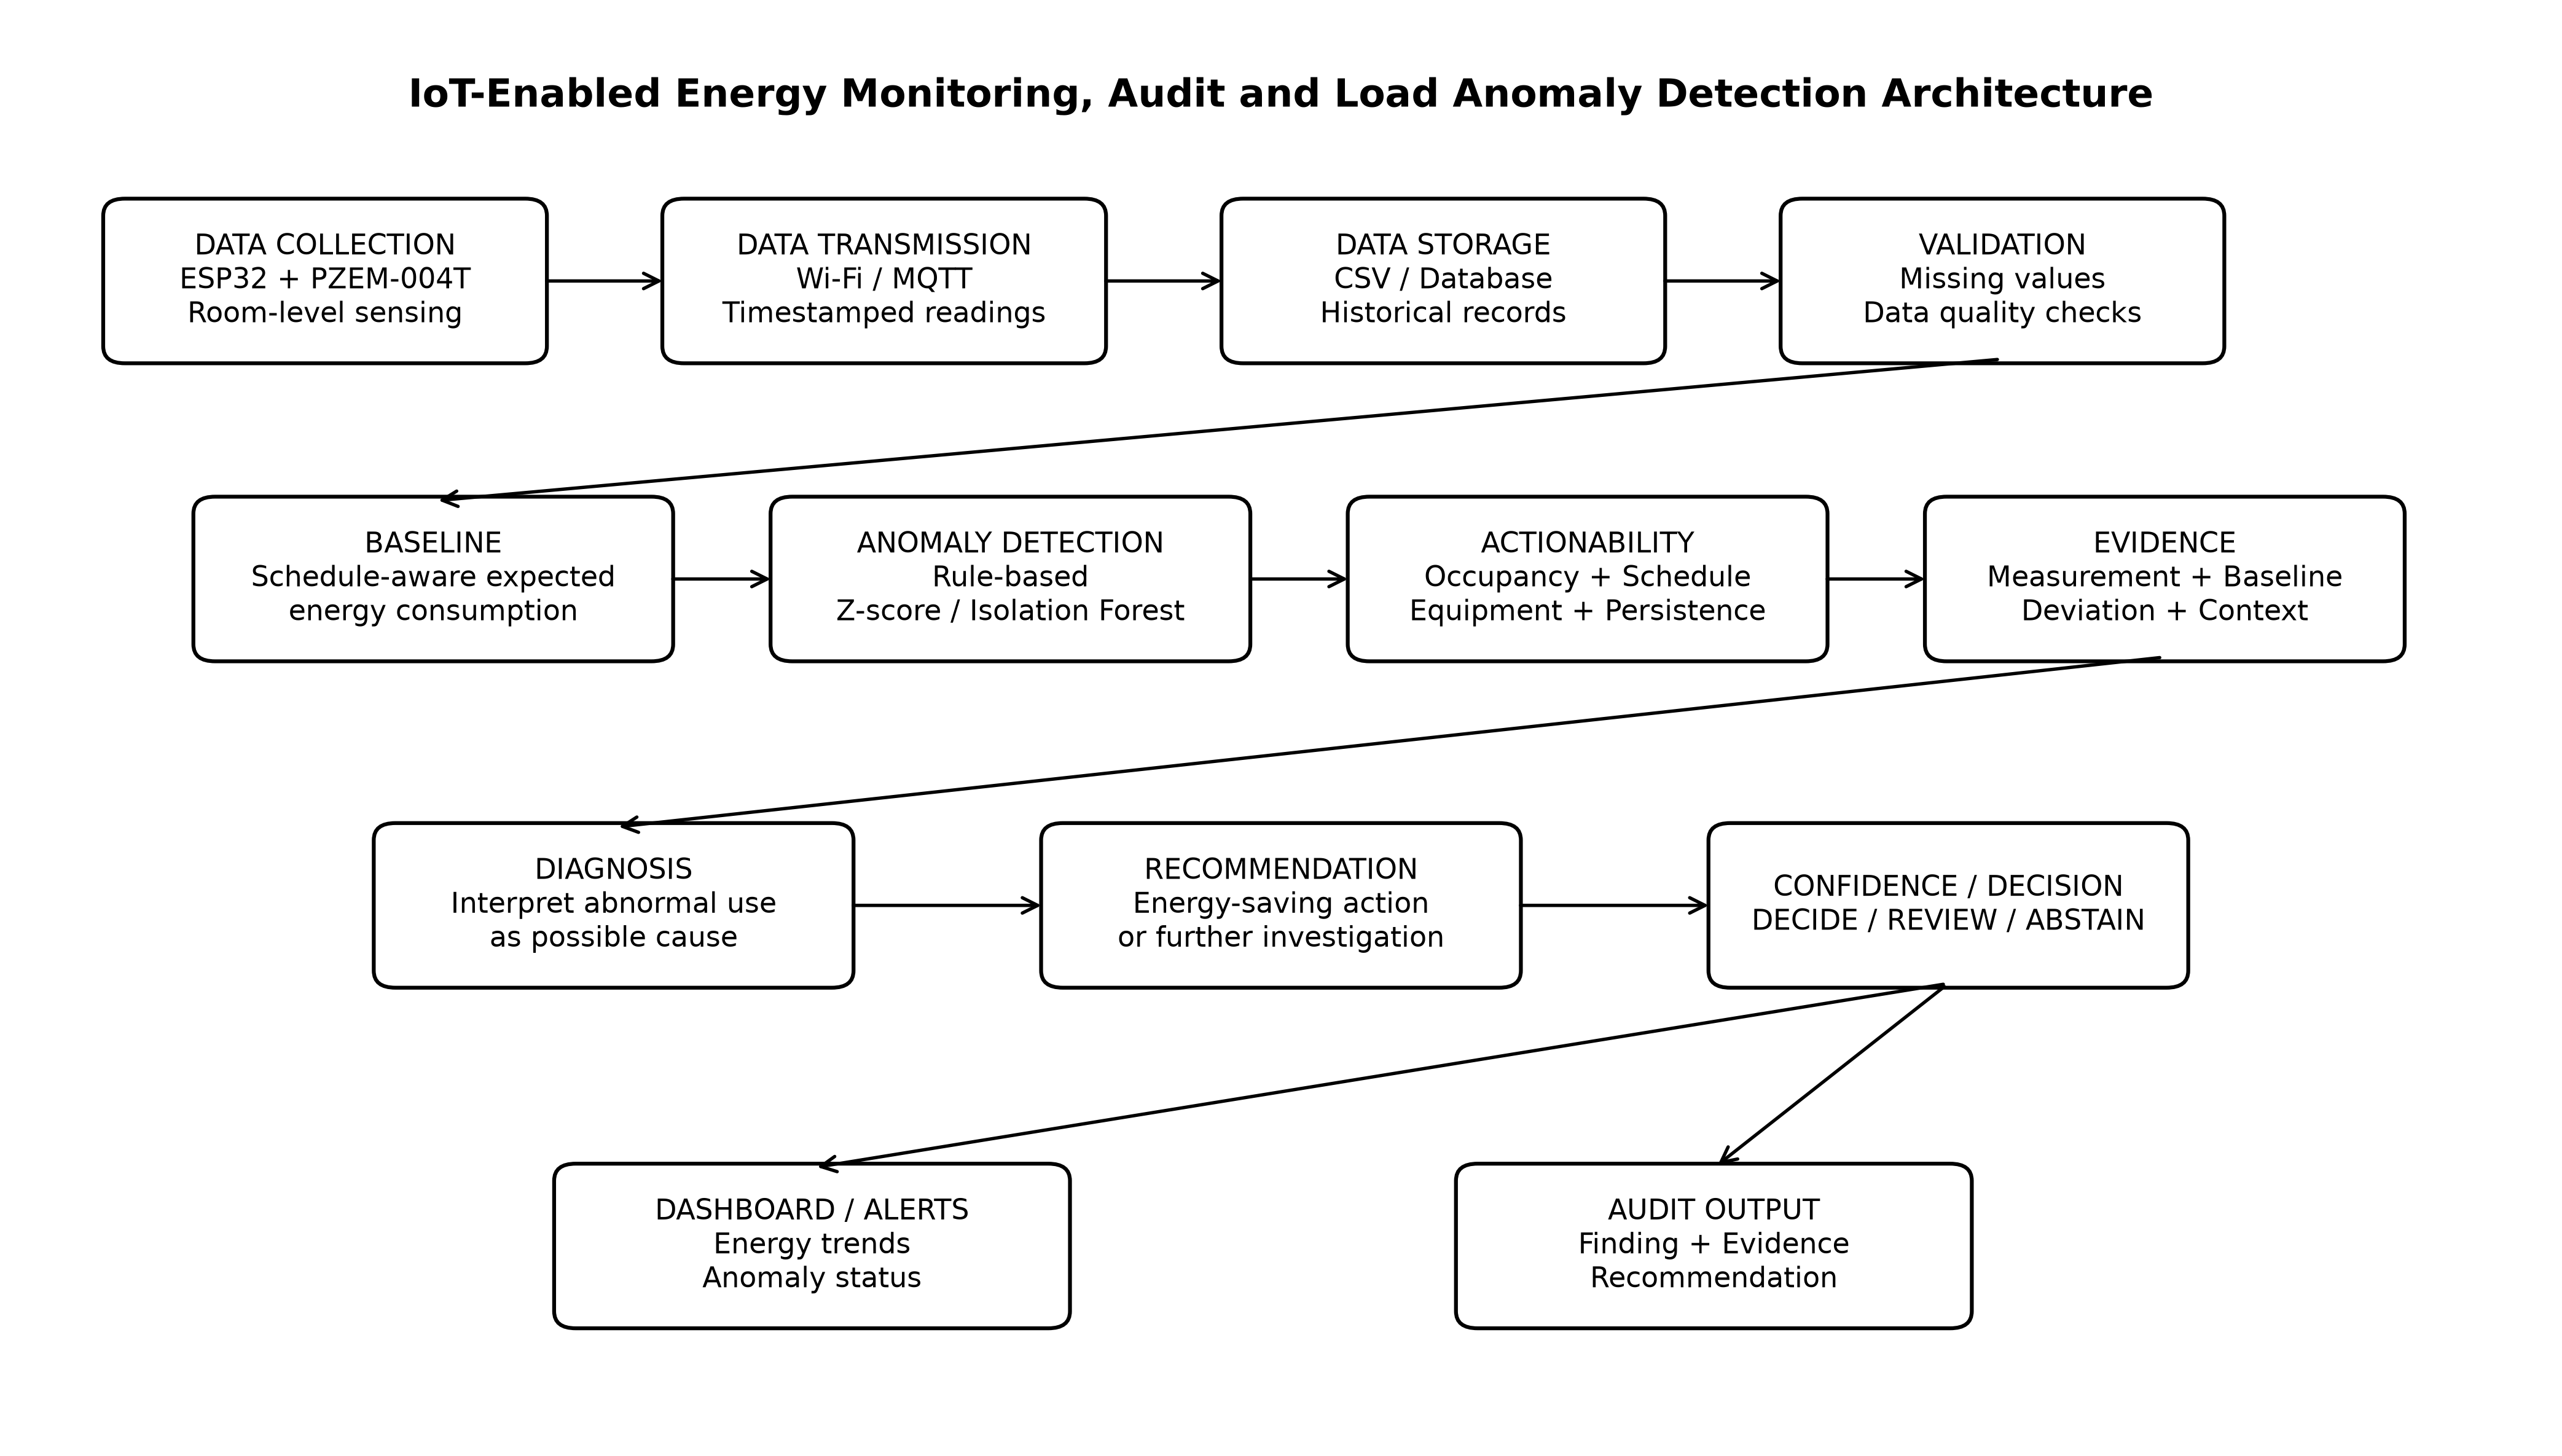

Write Python code to recreate this figure.
import matplotlib.pyplot as plt
from matplotlib.patches import FancyBboxPatch, FancyArrowPatch

# ---------------------------------------------------------
# Architecture Diagram
# Project: IoT-Enabled Energy Audit and Load Anomaly Detection
# ---------------------------------------------------------

fig, ax = plt.subplots(figsize=(14, 8))
ax.set_xlim(0, 14)
ax.set_ylim(0, 10)
ax.axis("off")


def add_box(x, y, w, h, text, fontsize=11):
    box = FancyBboxPatch(
        (x, y),
        w,
        h,
        boxstyle="round,pad=0.03,rounding_size=0.12",
        linewidth=1.5,
        fill=False
    )
    ax.add_patch(box)
    ax.text(
        x + w / 2,
        y + h / 2,
        text,
        ha="center",
        va="center",
        fontsize=fontsize,
        wrap=True
    )


def add_arrow(x1, y1, x2, y2):
    arrow = FancyArrowPatch(
        (x1, y1),
        (x2, y2),
        arrowstyle="->",
        mutation_scale=15,
        linewidth=1.3
    )
    ax.add_patch(arrow)


# ---------------------------------------------------------
# 1. Data Collection
# ---------------------------------------------------------
add_box(
    0.5, 7.6, 2.4, 1.1,
    "DATA COLLECTION\nESP32 + PZEM-004T\nRoom-level sensing"
)

# ---------------------------------------------------------
# 2. Data Transmission
# ---------------------------------------------------------
add_box(
    3.6, 7.6, 2.4, 1.1,
    "DATA TRANSMISSION\nWi-Fi / MQTT\nTimestamped readings"
)

# ---------------------------------------------------------
# 3. Storage
# ---------------------------------------------------------
add_box(
    6.7, 7.6, 2.4, 1.1,
    "DATA STORAGE\nCSV / Database\nHistorical records"
)

# ---------------------------------------------------------
# 4. Validation
# ---------------------------------------------------------
add_box(
    9.8, 7.6, 2.4, 1.1,
    "VALIDATION\nMissing values\nData quality checks"
)

add_arrow(2.9, 8.15, 3.6, 8.15)
add_arrow(6.0, 8.15, 6.7, 8.15)
add_arrow(9.1, 8.15, 9.8, 8.15)


# ---------------------------------------------------------
# 5. Baseline
# ---------------------------------------------------------
add_box(
    1.0, 5.5, 2.6, 1.1,
    "BASELINE\nSchedule-aware expected\nenergy consumption"
)

# ---------------------------------------------------------
# 6. Anomaly Detection
# ---------------------------------------------------------
add_box(
    4.2, 5.5, 2.6, 1.1,
    "ANOMALY DETECTION\nRule-based\nZ-score / Isolation Forest"
)

# ---------------------------------------------------------
# 7. Actionability
# ---------------------------------------------------------
add_box(
    7.4, 5.5, 2.6, 1.1,
    "ACTIONABILITY\nOccupancy + Schedule\nEquipment + Persistence"
)

# ---------------------------------------------------------
# 8. Evidence
# ---------------------------------------------------------
add_box(
    10.6, 5.5, 2.6, 1.1,
    "EVIDENCE\nMeasurement + Baseline\nDeviation + Context"
)

# Validation to baseline
add_arrow(11.0, 7.6, 2.3, 6.6)

# Baseline -> anomaly -> actionability -> evidence
add_arrow(3.6, 6.05, 4.2, 6.05)
add_arrow(6.8, 6.05, 7.4, 6.05)
add_arrow(10.0, 6.05, 10.6, 6.05)


# ---------------------------------------------------------
# 9. Diagnosis
# ---------------------------------------------------------
add_box(
    2.0, 3.2, 2.6, 1.1,
    "DIAGNOSIS\nInterpret abnormal use\nas possible cause"
)

# ---------------------------------------------------------
# 10. Recommendation
# ---------------------------------------------------------
add_box(
    5.7, 3.2, 2.6, 1.1,
    "RECOMMENDATION\nEnergy-saving action\nor further investigation"
)

# ---------------------------------------------------------
# 11. Confidence / Decision
# ---------------------------------------------------------
add_box(
    9.4, 3.2, 2.6, 1.1,
    "CONFIDENCE / DECISION\nDECIDE / REVIEW / ABSTAIN"
)

add_arrow(11.9, 5.5, 3.3, 4.3)
add_arrow(4.6, 3.75, 5.7, 3.75)
add_arrow(8.3, 3.75, 9.4, 3.75)


# ---------------------------------------------------------
# Final outputs
# ---------------------------------------------------------
add_box(
    3.0, 0.8, 2.8, 1.1,
    "DASHBOARD / ALERTS\nEnergy trends\nAnomaly status"
)

add_box(
    8.0, 0.8, 2.8, 1.1,
    "AUDIT OUTPUT\nFinding + Evidence\nRecommendation"
)

add_arrow(10.7, 3.2, 4.4, 1.9)
add_arrow(10.7, 3.2, 9.4, 1.9)


ax.text(
    7, 9.45,
    "IoT-Enabled Energy Monitoring, Audit and Load Anomaly Detection Architecture",
    ha="center",
    va="center",
    fontsize=15,
    fontweight="bold"
)

plt.tight_layout()

# Save the architecture diagram
plt.savefig("architecture_diagram.png", dpi=300, bbox_inches="tight")
plt.show()
